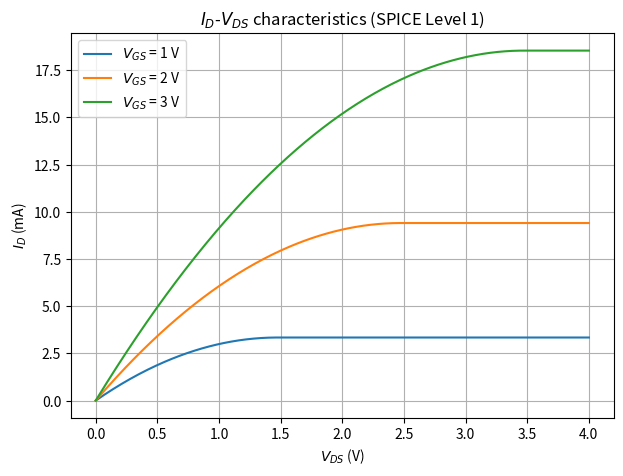
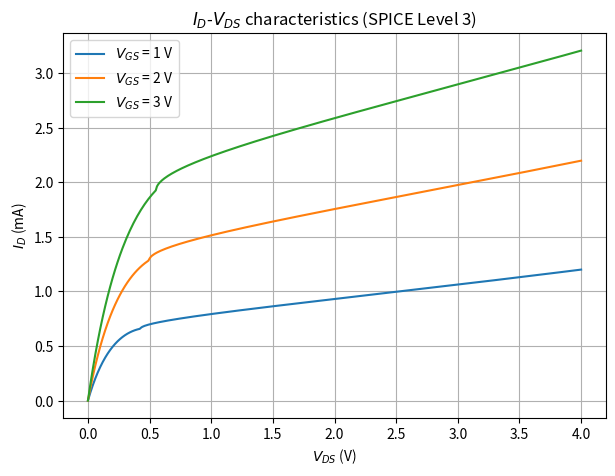

The matplotlib source for these figures, in order:
import numpy as np
import matplotlib.pyplot as plt

# ---------------- constants & given data ----------------
q, k, T = 1.602e-19, 1.381e-23, 300
eps0 = 8.854e-14                      # F/cm
eps_si, eps_ox = 11.7*eps0, 3.9*eps0
ni, Eg, chi = 1.0e10, 1.12, 4.05      # cm^-3, eV, eV (Si)
tox, NA, QF = 10e-7, 1e16, 1e12       # cm, cm^-3, cm^-2
W, L = 4e-4, 0.18e-4                  # cm
mu_n, phi_m = 400, 4.1                # cm^2/Vs, eV (Al gate)

# ---------------- derived parameters ----------------
Vt   = k*T/q
Cox  = eps_ox/tox                                    # F/cm^2
phiF = Vt*np.log(NA/ni)
phi  = 2*phiF                                        # surface potential (PHI)
phi_ms = phi_m - (chi + Eg/2 + phiF)
Vfb  = phi_ms - q*QF/Cox
gamma = np.sqrt(2*q*eps_si*NA)/Cox                   # body factor
VTO  = Vfb + phi + gamma*np.sqrt(phi)                # VSB = 0
KP   = mu_n*Cox                                      # A/V^2
print(f"Cox={Cox:.3e} F/cm2  phiF={phiF:.3f} V  Vfb={Vfb:.3f} V  "
      f"gamma={gamma:.3f} V^0.5  VTO={VTO:.3f} V  KP={KP:.3e} A/V2")

# ---------------- Level 1 ----------------
def level1(vgs, vds, lam=0.0):
    vov = vgs - VTO
    beta = KP*W/L
    if vov <= 0:
        return np.zeros_like(vds)
    return np.where(vds < vov,
                    beta*(vov*vds - vds**2/2)*(1+lam*vds),   # triode
                    0.5*beta*vov**2*(1+lam*vds))             # saturation

# ---------------- Level 3 (semi-empirical) ----------------
# Level-3 parameters (not given in the question -> typical assumed values, edit if needed)
THETA = 0.1      # mobility degradation (1/V)
ETA   = 0.1      # static feedback (DIBL)
KAPPA = 0.01     # saturation-field factor
VMAX  = 1e7      # carrier saturation velocity (cm/s)

def level3(vgs, vds):
    sigma = ETA*8.15e-22/(Cox*L**3)
    vth = Vfb + phi - sigma*vds + gamma*np.sqrt(phi)
    vgst = np.maximum(vgs - vth, 0)
    fb = 1 + gamma/(4*np.sqrt(phi))
    mu_eff = mu_n/(1 + THETA*vgst)                   # mobility degradation
    beta = mu_eff*Cox*W/L
    vsat = vgst/fb
    vc = VMAX*L/mu_eff
    vdsat = vsat + vc - np.sqrt(vsat**2 + vc**2)     # velocity-saturated Vdsat
    vde = np.minimum(vds, vdsat)
    ids = beta*(vgst - (1+fb)/2*vde)*vde
    ids = ids/(1 + vde/vc)                           # velocity saturation
    dL = np.sqrt(KAPPA*2*eps_si/(q*NA)*np.maximum(vds - vdsat, 0))
    dL = np.minimum(dL, 0.5*L)                       # channel length modulation
    ids = np.where(vds > vdsat, ids/(1 - dL/L), ids)
    return np.where(vgst > 0, ids, 0)

# ---------------- plotting ----------------
vds = np.linspace(0, 4, 401)
for name, fn, fname in [("SPICE Level 1", lambda g: level1(g, vds), "E12_level1.png"),
                        ("SPICE Level 3", lambda g: level3(g, vds), "E12_level3.png")]:
    plt.figure(figsize=(7, 5))
    for vgs in (1, 2, 3):
        plt.plot(vds, fn(vgs)*1e3, label=f"$V_{{GS}}$ = {vgs} V")
    plt.xlabel("$V_{DS}$ (V)"); plt.ylabel("$I_D$ (mA)")
    plt.title(f"$I_D$-$V_{{DS}}$ characteristics ({name})")
    plt.grid(True); plt.legend()
    plt.savefig(fname, dpi=350, bbox_inches="tight")   # 350 dpi PNG
plt.show()
